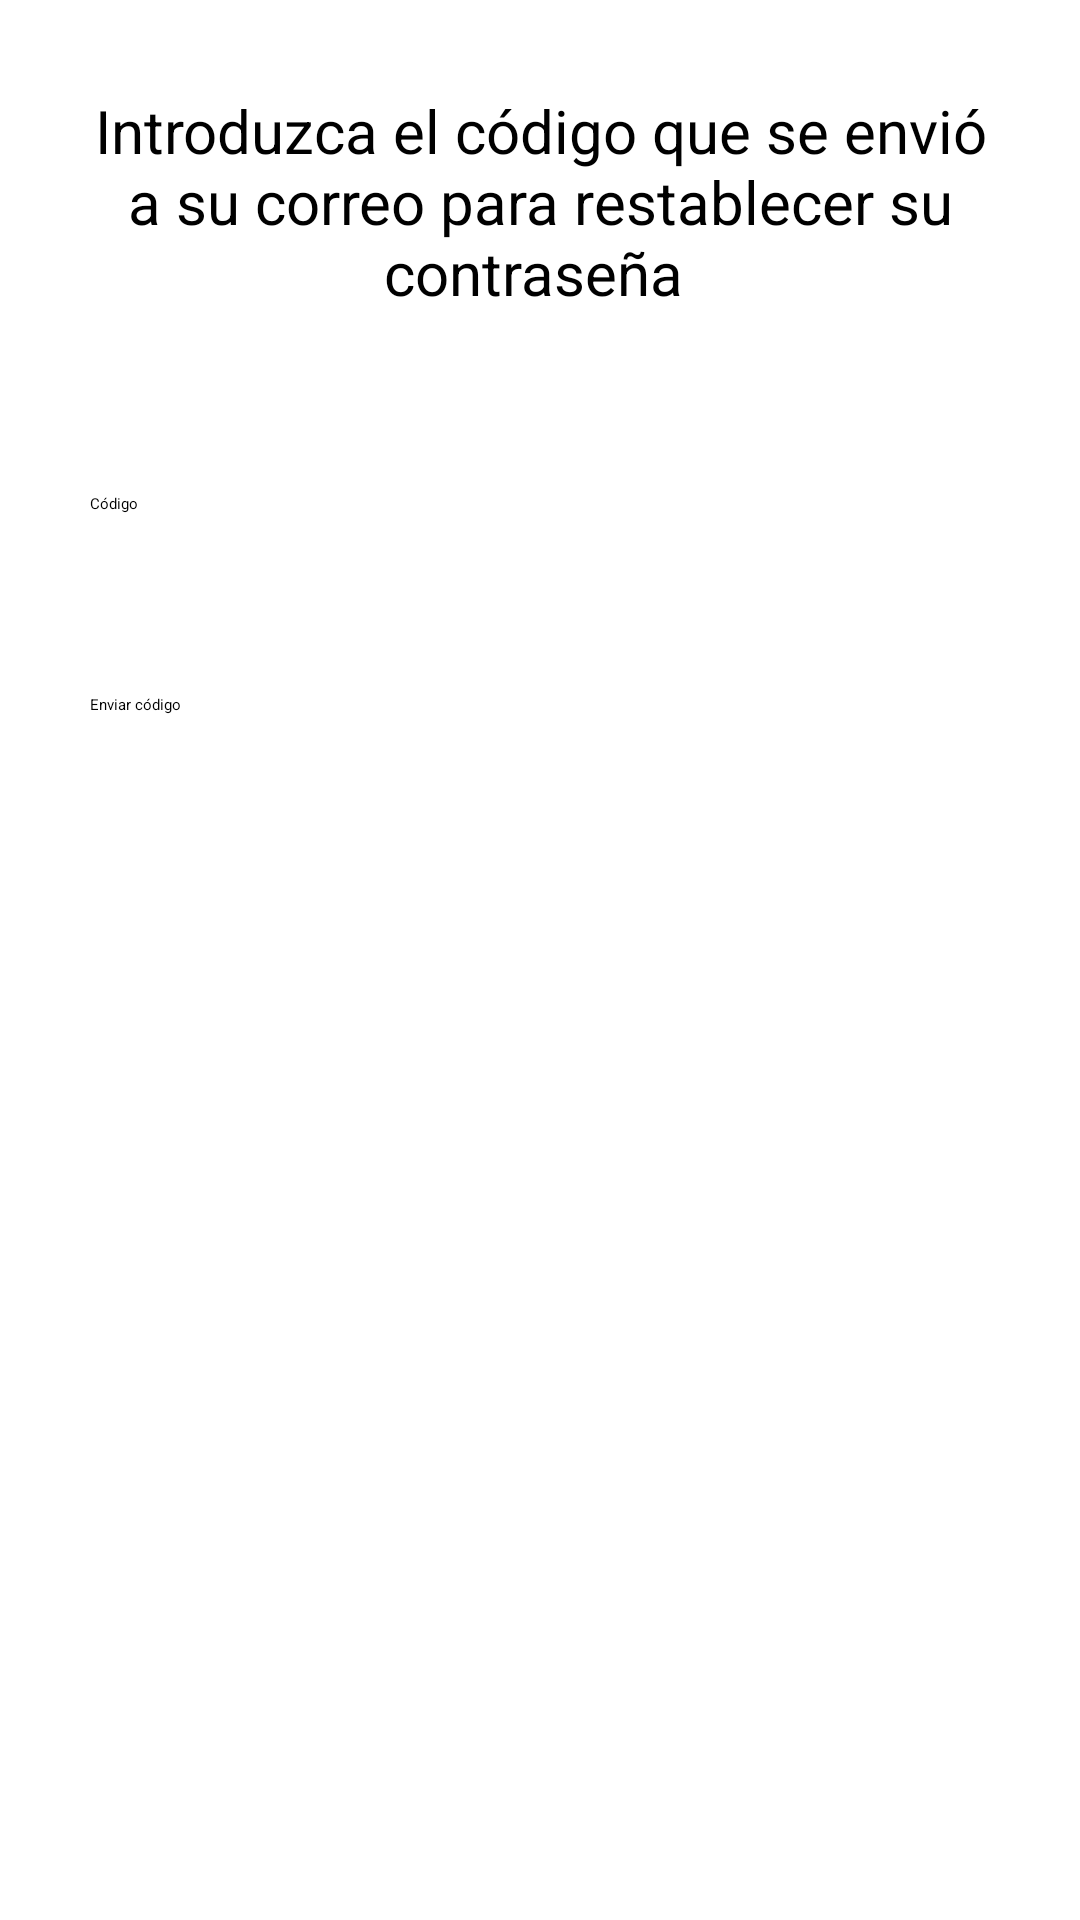

Android layout source for this screen:
<!-- AndroidManifest.xml: application theme Theme.BarcaoaApp.NoActionBar -->
<!-- res/layout/activity_code.xml -->
<?xml version="1.0" encoding="utf-8"?>
<androidx.constraintlayout.widget.ConstraintLayout xmlns:android="http://schemas.android.com/apk/res/android"
    xmlns:app="http://schemas.android.com/apk/res-auto"
    xmlns:tools="http://schemas.android.com/tools"
    android:layout_width="match_parent"
    android:layout_height="match_parent"
    tools:context=".activities.reset.password.CodeActivity">

    <LinearLayout
        android:layout_width="match_parent"
        android:layout_height="match_parent"
        android:orientation="vertical">

        <TextView
            android:layout_width="match_parent"
            android:layout_height="wrap_content"
            android:text="Introduzca el código que se envió a su correo para restablecer su contraseña "
            android:textSize="20sp"
            android:layout_margin="30dp"
            android:textAlignment="center"
            />

        <EditText
            android:id="@+id/reset_password_code_field"
            android:layout_width="match_parent"
            android:layout_height="wrap_content"
            android:layout_margin="30dp"
            android:hint="Código"
            />

        <Button
            android:id="@+id/send_code_button"
            android:layout_width="match_parent"
            android:layout_height="wrap_content"
            android:text="Enviar código"
            android:layout_margin="30dp"
            />

    </LinearLayout>

</androidx.constraintlayout.widget.ConstraintLayout>
<!-- resources referenced by this layout -->
<resources>

</resources>
